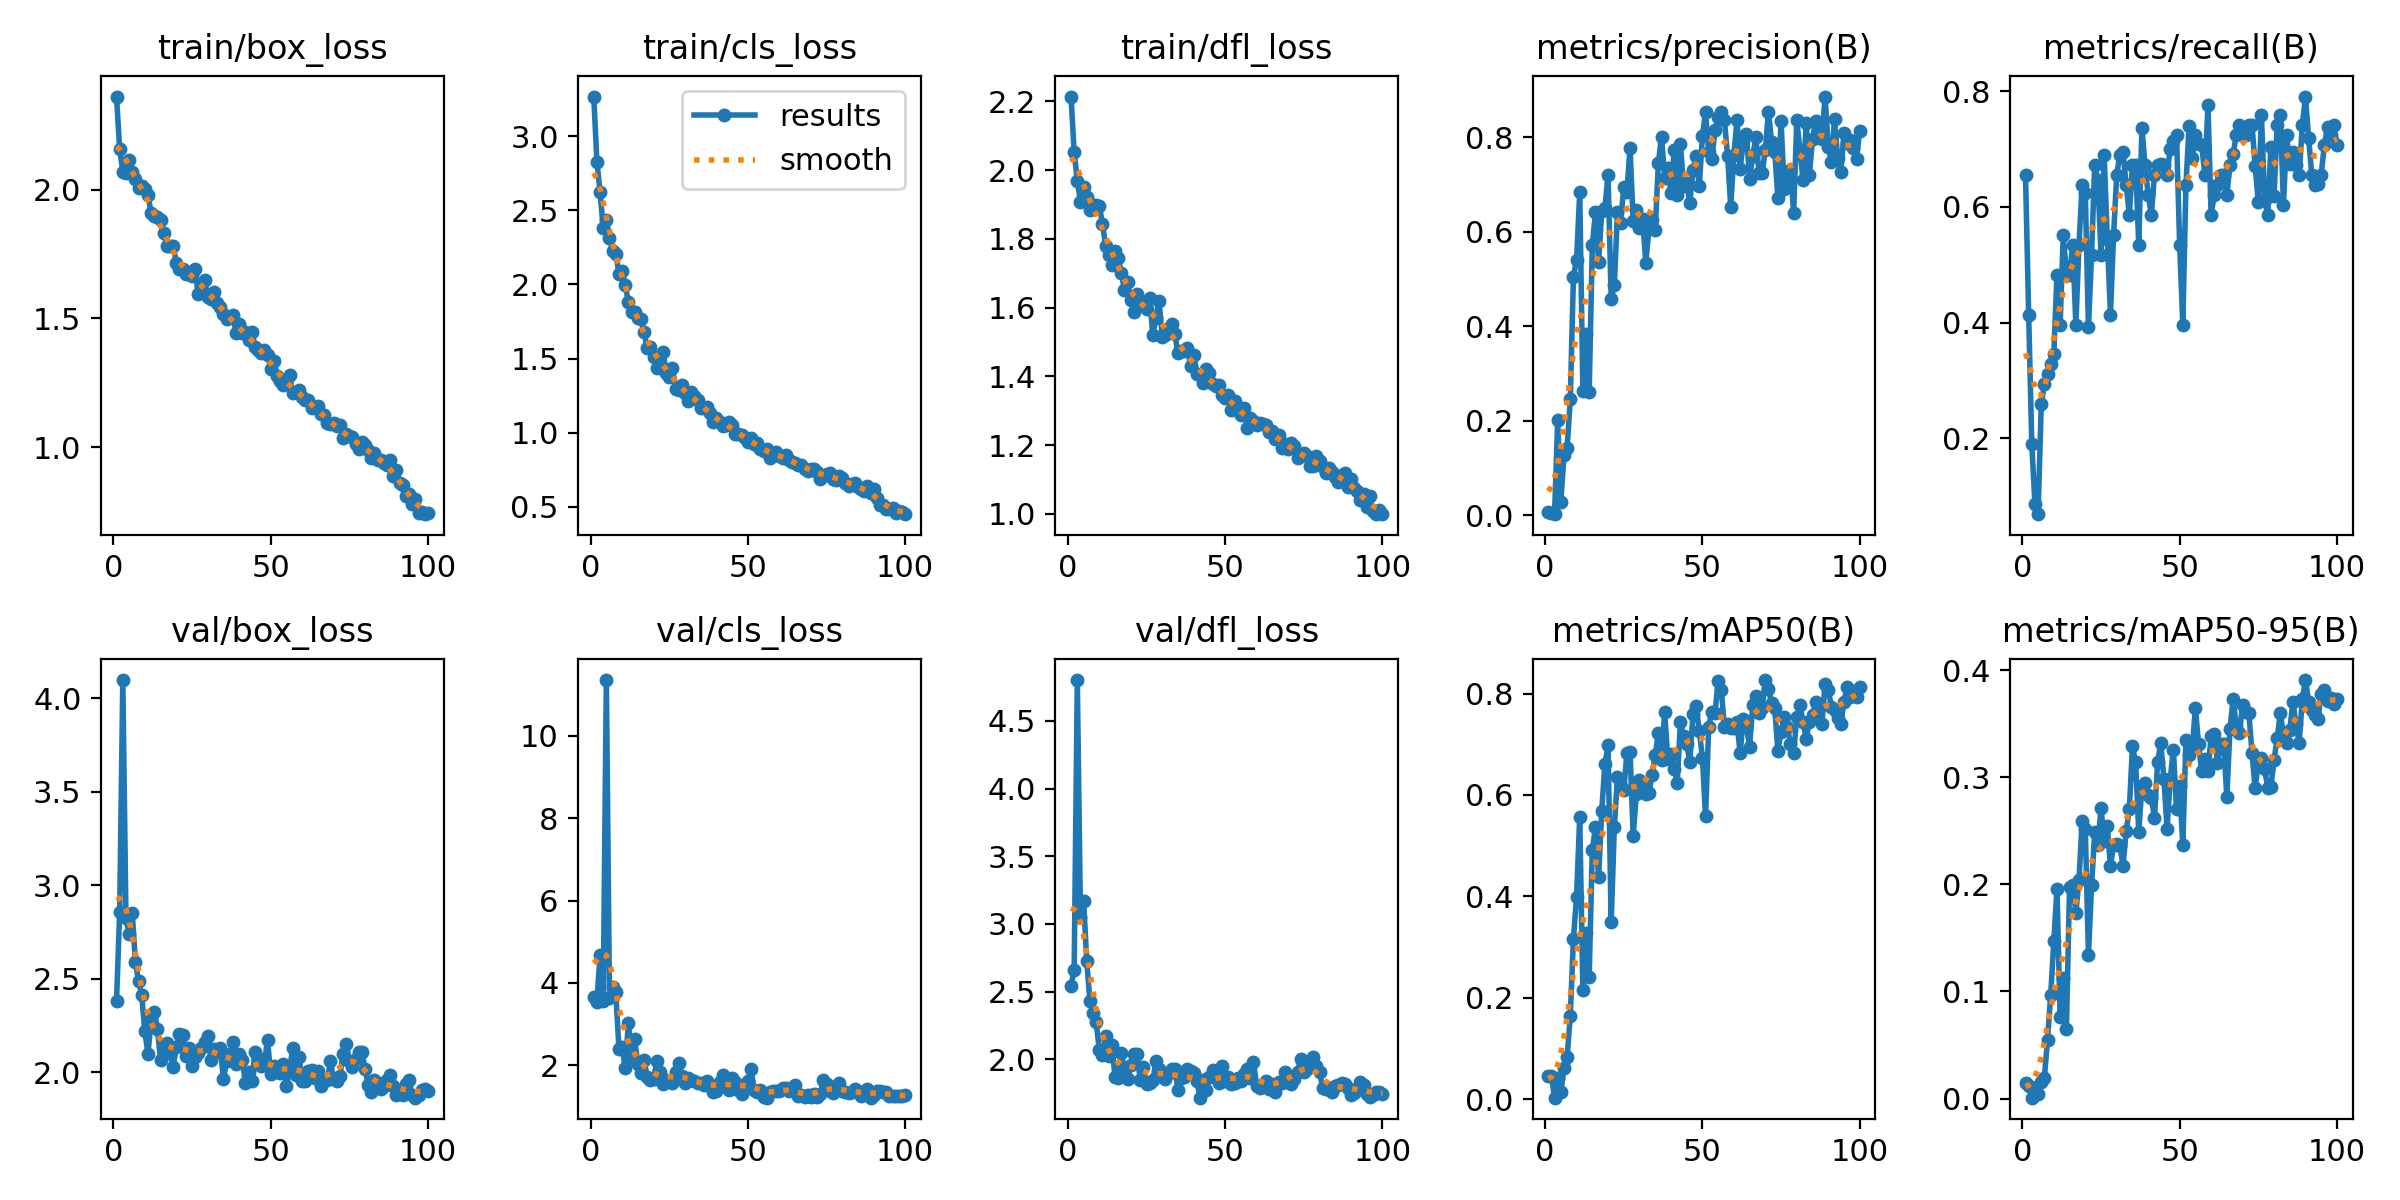

Source data for this figure (header and first rows):
epoch, train/box_loss, train/cls_loss, train/dfl_loss, metrics/precision(B), metrics/recall(B), metrics/mAP50(B), metrics/mAP50-95(B), val/box_loss, val/cls_loss, val/dfl_loss, lr/pg0, lr/pg1, lr/pg2
1, 2.361, 3.266, 2.214, 0.00745, 0.6552, 0.0451, 0.01417, 2.379, 3.649, 2.546, 0.00042, 0.00042, 0.00042
2, 2.156, 2.828, 2.053, 0.00471, 0.4138, 0.0464, 0.01168, 2.856, 3.543, 2.658, 0.0008515, 0.0008515, 0.0008515
3, 2.07, 2.624, 1.968, 0.00216, 0.1897, 0.00297, 0.00079, 4.098, 4.686, 4.801, 0.001274, 0.001274, 0.001274
4, 2.064, 2.379, 1.908, 0.2014, 0.08621, 0.04225, 0.0098, 2.827, 3.567, 3.05, 0.001688, 0.001688, 0.001688
5, 2.115, 2.433, 1.95, 0.02899, 0.06897, 0.01434, 0.00413, 2.738, 11.35, 3.171, 0.001921, 0.001921, 0.001921
6, 2.068, 2.311, 1.923, 0.1272, 0.2586, 0.0612, 0.01498, 2.85, 3.638, 2.726, 0.001921, 0.001921, 0.001921
7, 2.042, 2.227, 1.885, 0.1419, 0.2931, 0.08281, 0.01957, 2.59, 3.905, 2.434, 0.001901, 0.001901, 0.001901
8, 2.007, 2.207, 1.897, 0.2454, 0.3103, 0.1645, 0.05504, 2.487, 3.773, 2.345, 0.001881, 0.001881, 0.001881
9, 2.014, 2.073, 1.898, 0.5051, 0.3276, 0.3161, 0.09647, 2.413, 2.409, 2.274, 0.001861, 0.001861, 0.001861
10, 2.003, 2.091, 1.895, 0.5409, 0.3453, 0.3996, 0.1468, 2.219, 2.44, 2.067, 0.001842, 0.001842, 0.001842
11, 1.977, 1.995, 1.844, 0.6837, 0.4828, 0.557, 0.1956, 2.099, 1.938, 2.033, 0.001822, 0.001822, 0.001822
12, 1.909, 1.882, 1.779, 0.2637, 0.3966, 0.2144, 0.07612, 2.278, 3.038, 2.174, 0.001802, 0.001802, 0.001802
13, 1.899, 1.817, 1.753, 0.3829, 0.5517, 0.3275, 0.1129, 2.325, 2.177, 2.027, 0.001782, 0.001782, 0.001782
14, 1.893, 1.813, 1.725, 0.2607, 0.4828, 0.2413, 0.0652, 2.232, 2.645, 2.103, 0.001762, 0.001762, 0.001762
15, 1.881, 1.774, 1.765, 0.5716, 0.4828, 0.4919, 0.198, 2.065, 2.039, 1.87, 0.001743, 0.001743, 0.001743
16, 1.83, 1.764, 1.745, 0.6418, 0.5345, 0.5363, 0.1991, 2.132, 1.817, 1.867, 0.001723, 0.001723, 0.001723
17, 1.782, 1.676, 1.7, 0.5352, 0.3966, 0.4374, 0.1736, 2.154, 2.128, 2.045, 0.001703, 0.001703, 0.001703
18, 1.782, 1.568, 1.652, 0.6434, 0.5345, 0.5688, 0.2044, 2.103, 1.708, 1.934, 0.001683, 0.001683, 0.001683
19, 1.78, 1.58, 1.673, 0.6498, 0.6379, 0.6606, 0.2594, 2.029, 1.636, 1.855, 0.001663, 0.001663, 0.001663
20, 1.716, 1.509, 1.622, 0.7212, 0.6246, 0.6977, 0.2516, 2.133, 1.663, 1.957, 0.001644, 0.001644, 0.001644
21, 1.691, 1.435, 1.588, 0.4571, 0.392, 0.3492, 0.1344, 2.203, 2.096, 2.044, 0.001624, 0.001624, 0.001624
22, 1.691, 1.467, 1.639, 0.4872, 0.5172, 0.5362, 0.1991, 2.198, 1.848, 2.041, 0.001604, 0.001604, 0.001604
23, 1.672, 1.547, 1.617, 0.6422, 0.6724, 0.6352, 0.2486, 2.088, 1.557, 1.85, 0.001584, 0.001584, 0.001584
24, 1.681, 1.406, 1.616, 0.6196, 0.646, 0.6175, 0.2369, 2.128, 1.634, 1.946, 0.001564, 0.001564, 0.001564
25, 1.666, 1.374, 1.596, 0.6958, 0.5172, 0.6097, 0.2714, 2.035, 1.61, 1.817, 0.001545, 0.001545, 0.001545
26, 1.69, 1.438, 1.626, 0.6845, 0.6897, 0.6824, 0.2404, 2.081, 1.565, 1.829, 0.001525, 0.001525, 0.001525
27, 1.593, 1.293, 1.52, 0.7782, 0.5445, 0.6847, 0.2544, 2.103, 1.844, 1.846, 0.001505, 0.001505, 0.001505
28, 1.626, 1.287, 1.571, 0.6225, 0.4138, 0.5196, 0.2173, 2.127, 2.067, 1.987, 0.001485, 0.001485, 0.001485
29, 1.649, 1.325, 1.619, 0.646, 0.5517, 0.6015, 0.2369, 2.16, 1.75, 1.932, 0.001465, 0.001465, 0.001465
30, 1.583, 1.268, 1.514, 0.6089, 0.6552, 0.6302, 0.2375, 2.192, 1.574, 1.887, 0.001446, 0.001446, 0.001446
31, 1.577, 1.212, 1.521, 0.6268, 0.6897, 0.6193, 0.2361, 2.066, 1.7, 1.857, 0.001426, 0.001426, 0.001426
32, 1.603, 1.274, 1.539, 0.5351, 0.6947, 0.6022, 0.2175, 2.123, 1.653, 1.903, 0.001406, 0.001406, 0.001406
33, 1.558, 1.251, 1.551, 0.6058, 0.6379, 0.6032, 0.2498, 2.108, 1.621, 1.928, 0.001386, 0.001386, 0.001386
34, 1.543, 1.221, 1.522, 0.6243, 0.5862, 0.6398, 0.2701, 2.128, 1.568, 1.93, 0.001366, 0.001366, 0.001366
35, 1.518, 1.166, 1.468, 0.6038, 0.6724, 0.679, 0.3289, 1.964, 1.567, 1.777, 0.001347, 0.001347, 0.001347
36, 1.497, 1.166, 1.474, 0.7459, 0.6724, 0.7223, 0.3141, 2.058, 1.512, 1.865, 0.001327, 0.001327, 0.001327
37, 1.504, 1.175, 1.475, 0.8019, 0.5345, 0.6689, 0.2489, 2.1, 1.616, 1.869, 0.001307, 0.001307, 0.001307
38, 1.512, 1.133, 1.482, 0.7151, 0.7359, 0.7633, 0.2918, 2.16, 1.506, 1.927, 0.001287, 0.001287, 0.001287
39, 1.442, 1.073, 1.429, 0.7345, 0.6724, 0.6709, 0.295, 2.044, 1.358, 1.915, 0.001267, 0.001267, 0.001267
40, 1.478, 1.101, 1.463, 0.6821, 0.6207, 0.6811, 0.2831, 2.098, 1.387, 1.899, 0.001248, 0.001248, 0.001248
41, 1.444, 1.074, 1.406, 0.7725, 0.5862, 0.6519, 0.2807, 2.064, 1.585, 1.844, 0.001228, 0.001228, 0.001228
42, 1.448, 1.045, 1.404, 0.6785, 0.6552, 0.6238, 0.2623, 1.941, 1.766, 1.718, 0.001208, 0.001208, 0.001208
43, 1.417, 1.052, 1.38, 0.7872, 0.6724, 0.7431, 0.3145, 2.002, 1.486, 1.846, 0.001188, 0.001188, 0.001188
44, 1.445, 1.073, 1.421, 0.6967, 0.6734, 0.7162, 0.332, 1.952, 1.414, 1.772, 0.001168, 0.001168, 0.001168
45, 1.388, 1.055, 1.41, 0.7041, 0.6724, 0.7008, 0.2983, 2.106, 1.689, 1.869, 0.001149, 0.001149, 0.001149
46, 1.378, 0.9939, 1.379, 0.6616, 0.6552, 0.6652, 0.2522, 2.076, 1.594, 1.919, 0.001129, 0.001129, 0.001129
47, 1.365, 0.9885, 1.372, 0.7303, 0.7004, 0.7603, 0.2983, 2.031, 1.403, 1.866, 0.001109, 0.001109, 0.001109
48, 1.377, 0.9818, 1.374, 0.7608, 0.7128, 0.7746, 0.3258, 2.046, 1.317, 1.828, 0.001089, 0.001089, 0.001089
49, 1.357, 0.9615, 1.346, 0.6963, 0.7241, 0.7267, 0.2701, 2.173, 1.446, 1.955, 0.001069, 0.001069, 0.001069
50, 1.304, 0.939, 1.337, 0.8028, 0.5345, 0.6732, 0.2919, 1.99, 1.613, 1.842, 0.00105, 0.00105, 0.00105
51, 1.335, 0.9631, 1.345, 0.8537, 0.3966, 0.5577, 0.2367, 2.034, 1.906, 1.872, 0.00103, 0.00103, 0.00103
52, 1.276, 0.9223, 1.303, 0.7696, 0.6379, 0.7343, 0.3349, 2.003, 1.394, 1.821, 0.00101, 0.00101, 0.00101
53, 1.256, 0.9285, 1.328, 0.754, 0.7398, 0.7641, 0.3208, 1.996, 1.358, 1.825, 0.0009902, 0.0009902, 0.0009902
54, 1.24, 0.8921, 1.303, 0.8152, 0.6845, 0.7611, 0.3262, 2.046, 1.408, 1.862, 0.0009704, 0.0009704, 0.0009704
55, 1.249, 0.8772, 1.289, 0.8436, 0.7241, 0.8246, 0.3652, 1.924, 1.236, 1.842, 0.0009506, 0.0009506, 0.0009506
56, 1.281, 0.8875, 1.307, 0.8544, 0.7081, 0.8077, 0.331, 2.011, 1.216, 1.893, 0.0009308, 0.0009308, 0.0009308
57, 1.21, 0.8286, 1.251, 0.8364, 0.7069, 0.7332, 0.306, 2.128, 1.351, 1.932, 0.000911, 0.000911, 0.000911
58, 1.213, 0.8574, 1.279, 0.7618, 0.6552, 0.7407, 0.317, 1.986, 1.368, 1.861, 0.0008912, 0.0008912, 0.0008912
59, 1.223, 0.8679, 1.27, 0.6536, 0.7759, 0.7325, 0.3055, 2.081, 1.37, 1.983, 0.0008714, 0.0008714, 0.0008714
60, 1.194, 0.8405, 1.259, 0.7632, 0.5862, 0.7317, 0.3383, 1.954, 1.368, 1.806, 0.0008516, 0.0008516, 0.0008516
... 40 more rows
